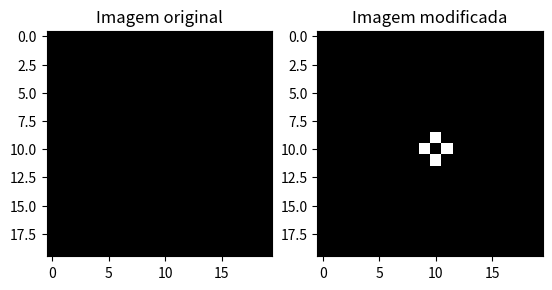

Python code for this plot:
# Questão 01
"""
Comandos de intalação de Bibliotecas: 

python -m pip install -U pip
python -m pip install -U matplotlib
pip install numpy
"""

import numpy as np
import matplotlib.pyplot as plt

# Criação da matriz de 20x20 com todos os elementos igauis a zero
I = np.zeros((20, 20), dtype='int')

# Deteminação dos pixels da 4-vizinhaça do ponto (10, 10)
x, y, valor = 10, 10, 1
I[x-1, y] = valor
I[x+1, y] = valor
I[x, y-1] = valor
I[x, y+1] = valor

# Gerando a imagem original e uma modificação na mesa
plt.subplot(1, 2, 1)
plt.imshow(np.zeros((20, 20)), cmap='gray')
plt.title('Imagem original')

plt.subplot(1, 2, 2)
plt.imshow(I, cmap='gray')
plt.title('Imagem modificada')
plt.show()
